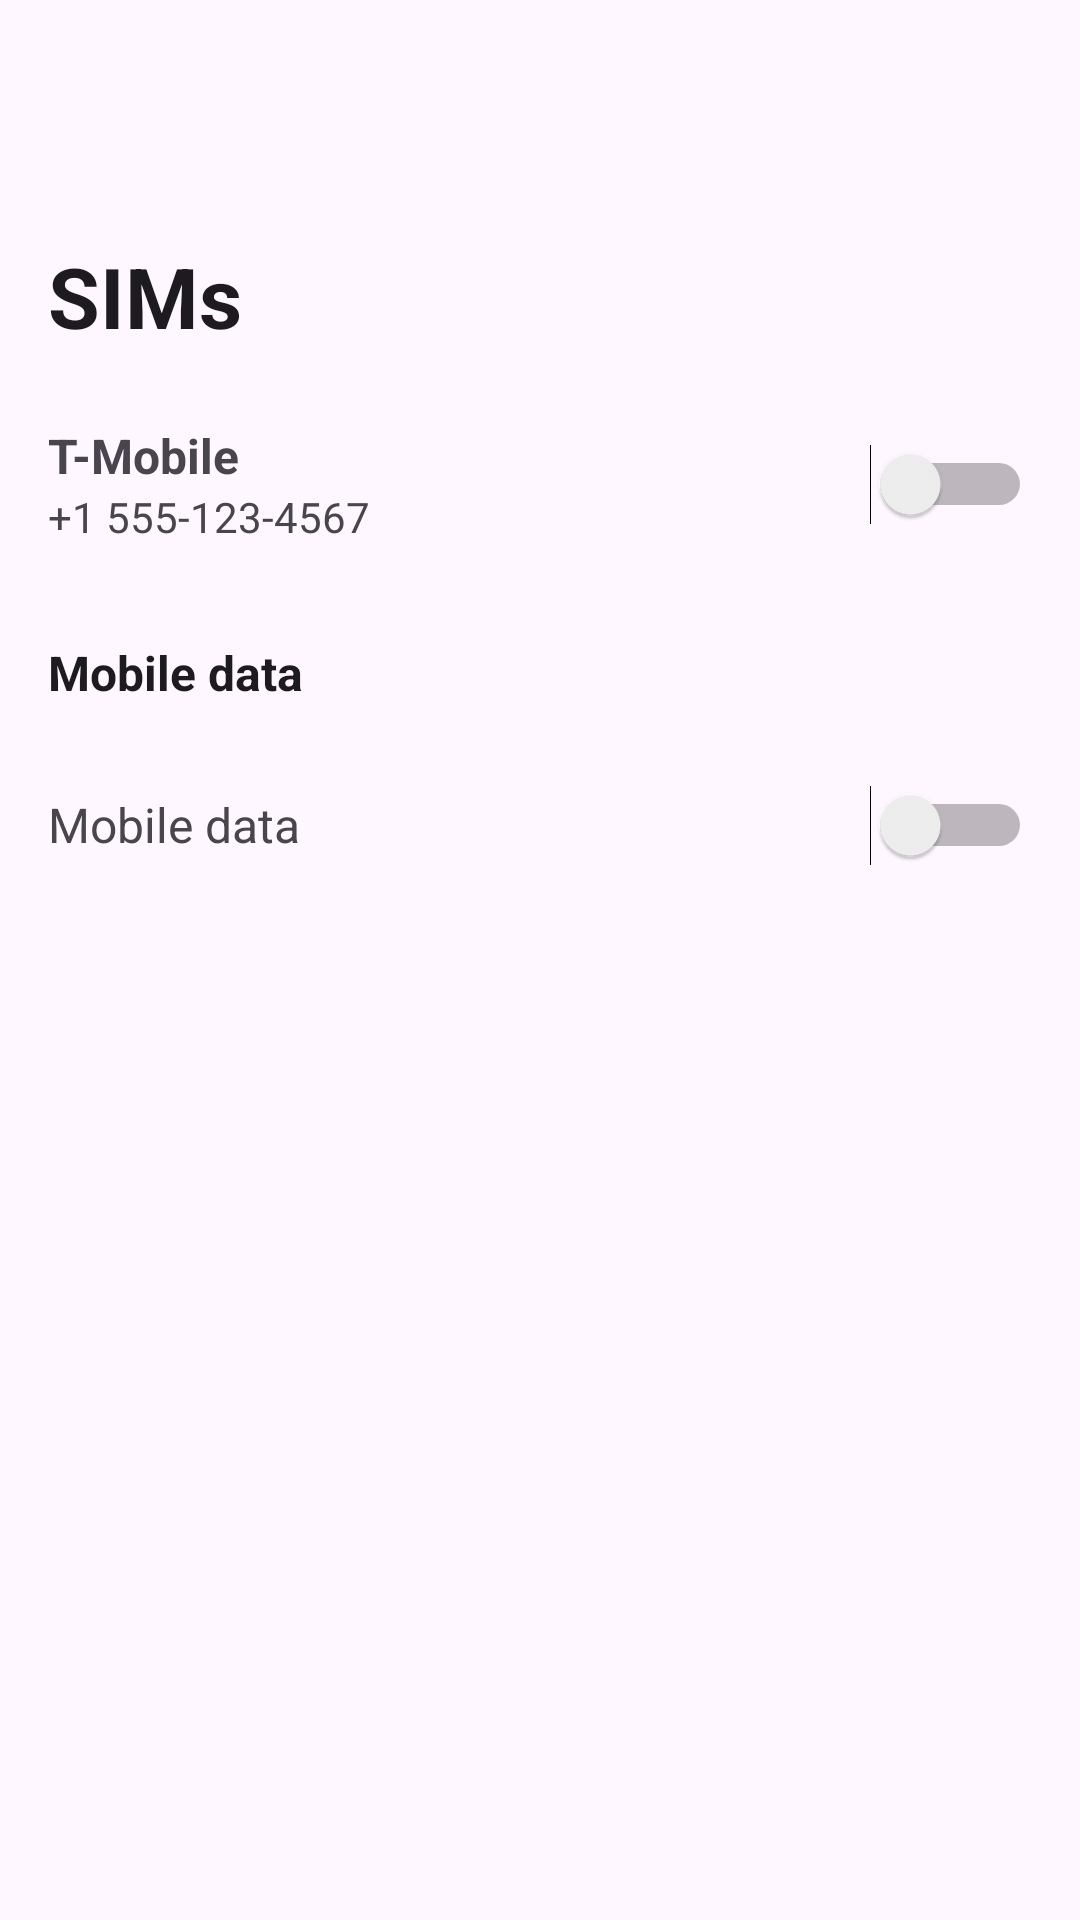

The Android layout XML behind this screen, and the referenced resources:
<!-- AndroidManifest.xml: application theme Theme.BreadcrumbSettings -->
<!-- res/layout/activity_mobile_data_detail.xml -->
<RelativeLayout xmlns:android="http://schemas.android.com/apk/res/android"
    xmlns:app="http://schemas.android.com/apk/res-auto"
    android:layout_width="match_parent"
    android:layout_height="match_parent">

    <ScrollView
        android:layout_width="match_parent"
        android:layout_height="match_parent"
        android:layout_above="@id/breadcrumbs_container">

        <LinearLayout
            android:layout_width="match_parent"
            android:layout_height="wrap_content"
            android:orientation="vertical">

            
            <androidx.appcompat.widget.Toolbar
                android:id="@+id/toolbar"
                android:layout_width="match_parent"
                android:layout_height="?attr/actionBarSize"
                android:background="?attr/colorSurface"
                android:theme="@style/ThemeOverlay.AppCompat.Light"
                app:navigationIcon="@drawable/baseline_arrow_back_24"
                app:title="" />

            
            <TextView
                android:id="@+id/pageTitle"
                android:layout_width="match_parent"
                android:layout_height="wrap_content"
                android:layout_marginTop="16dp"
                android:layout_marginStart="16dp"
                android:layout_marginEnd="16dp"
                android:text="SIMs"
                android:textSize="28sp"
                android:textStyle="bold"
                android:textColor="?android:attr/textColorPrimary" />

            
            <LinearLayout
                android:id="@+id/tmobile_row"
                android:layout_width="match_parent"
                android:layout_height="wrap_content"
                android:orientation="horizontal"
                android:gravity="center_vertical"
                android:clickable="true"
                android:focusable="true"
                android:background="?attr/selectableItemBackground"
                android:paddingStart="16dp"
                android:paddingEnd="16dp"
                android:paddingTop="12dp"
                android:paddingBottom="12dp"
                android:layout_marginTop="8dp">

                
                

                <LinearLayout
                    android:layout_width="0dp"
                    android:layout_height="wrap_content"
                    android:layout_weight="1"
                    android:orientation="vertical">

                    <TextView
                        android:id="@+id/sim_carrier_label"
                        android:layout_width="wrap_content"
                        android:layout_height="wrap_content"
                        android:text="T-Mobile"
                        android:textSize="16sp"
                        android:textStyle="bold" />

                    <TextView
                        android:id="@+id/sim_phone_number"
                        android:layout_width="wrap_content"
                        android:layout_height="wrap_content"
                        android:text="+1 555-123-4567"
                        android:textSize="14sp"
                        android:textColor="?android:attr/textColorSecondary" />
                </LinearLayout>

                
                <Switch
                    android:id="@+id/tmobile_switch"
                    android:layout_width="wrap_content"
                    android:layout_height="wrap_content"
                    android:text=""
                    android:minHeight="48dp" />
            </LinearLayout>

            
            <TextView
                android:id="@+id/mobile_data_heading"
                android:layout_width="match_parent"
                android:layout_height="wrap_content"
                android:layout_marginTop="16dp"
                android:layout_marginStart="16dp"
                android:layout_marginEnd="16dp"
                android:text="Mobile data"
                android:textSize="16sp"
                android:textStyle="bold"
                android:textColor="?android:attr/textColorPrimary" />

            
            <LinearLayout
                android:id="@+id/mobile_data_row"
                android:layout_width="match_parent"
                android:layout_height="wrap_content"
                android:orientation="horizontal"
                android:gravity="center_vertical"
                android:clickable="true"
                android:focusable="true"
                android:background="?attr/selectableItemBackground"
                android:paddingStart="16dp"
                android:paddingEnd="16dp"
                android:paddingTop="12dp"
                android:paddingBottom="12dp"
                android:layout_marginTop="4dp">

                <TextView
                    android:id="@+id/mobile_data_label"
                    android:layout_width="0dp"
                    android:layout_height="wrap_content"
                    android:layout_weight="1"
                    android:text="Mobile data"
                    android:textSize="16sp"
                    android:textStyle="normal" />

                <Switch
                    android:id="@+id/mobile_data_switch"
                    android:layout_width="wrap_content"
                    android:layout_height="wrap_content"
                    android:text=""
                    android:minHeight="48dp" />
            </LinearLayout>

        </LinearLayout>
    </ScrollView>

    <FrameLayout
        android:id="@+id/breadcrumbs_container"
        android:layout_width="match_parent"
        android:layout_height="wrap_content"
        android:layout_alignParentBottom="true"
        android:layout_marginBottom="50dp" />
</RelativeLayout>
<!-- resources referenced by this layout -->
<resources>
  <style name="Theme.BreadcrumbSettings" parent="Base.Theme.BreadcrumbSettings" />
  <style name="Base.Theme.BreadcrumbSettings" parent="Theme.Material3.DayNight.NoActionBar">
          
          
      </style>
</resources>
